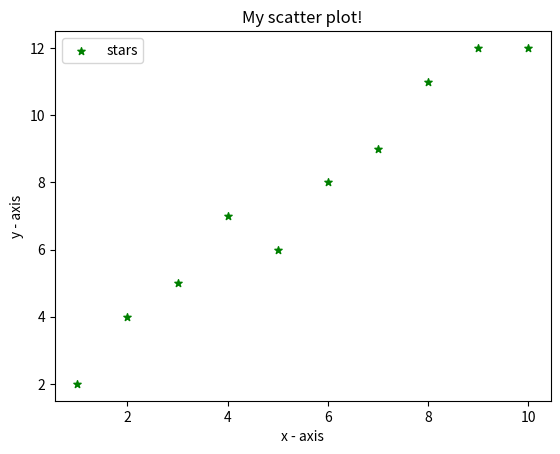

The matplotlib source for this figure:
"""
https://www.geeksforgeeks.org/graph-plotting-in-python-set-1/
"""

import matplotlib.pyplot as plt

# x-axis values
x = [1,2,3,4,5,6,7,8,9,10]
# y-axis values
y = [2,4,5,7,6,8,9,11,12,12]

# plotting points as a scatter plot
plt.scatter(x, y, label= "stars", color= "green", marker= "*", s=30)

# x-axis label
plt.xlabel('x - axis')
# frequency label
plt.ylabel('y - axis')
# plot title
plt.title('My scatter plot!')
# showing legend
plt.legend()

# function to show the plot
plt.show()
